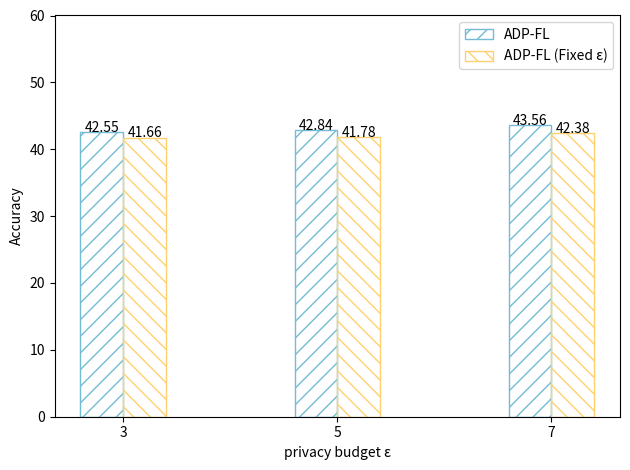

Source code (Python): (Note: this script raises an exception after producing the figure.)
import matplotlib.pyplot as plt
import numpy as np

# 自定义横坐标值和纵坐标范围
# ======================dp2====================================
custom_x = ['3', '5', '7']
values1 = [42.55, 42.84, 43.56]
values2 = [41.66, 41.78, 42.38]

# ======================dp5====================================
# 创建x坐标轴位置
x = np.arange(len(custom_x))

# 设置纵坐标范围
plt.ylim(0, 60)

# 创建三个柱状图，使用不同的颜色
plt.bar(x-0.1, values1, 0.2, label='ADP-FL', color='None', hatch='//', edgecolor='#73BCD5')
plt.bar(x+0.1, values2, 0.2, label='ADP-FL (Fixed ε)', color='None', hatch='\\\\', edgecolor='#FFD06E')

# 设置横坐标刻度位置和标签
plt.xticks(x, custom_x)

# 添加标签和图例
plt.xlabel('privacy budget ε')
plt.ylabel('Accuracy')

plt.legend()

# 在每个柱状图上方添加数字标签
for i, v in enumerate(values1):
    plt.text(i - 0.1, v + 0.1, str(v), color='black', ha='center')

for i, v in enumerate(values2):
    plt.text(i+0.1, v + 0.1, str(v), color='black', ha='center')

# 自动调整布局，避免标签重叠
plt.tight_layout()

# 保存图为svg格式，即矢量图格式
plt.savefig("picture/acc.svg", dpi=300,format="svg")

# # 保存图为eps格式
plt.savefig("picture/acc.eps", dpi=300, format="eps")

# 显示图表
plt.show()
